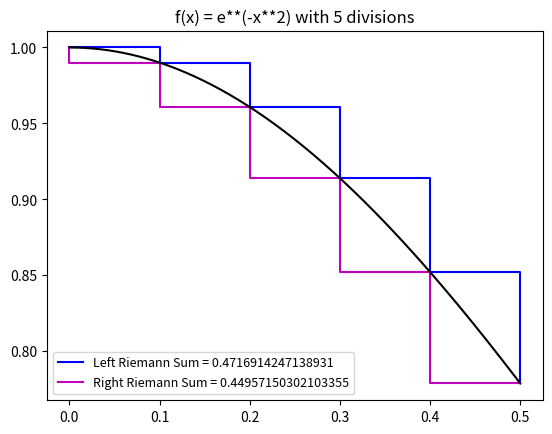
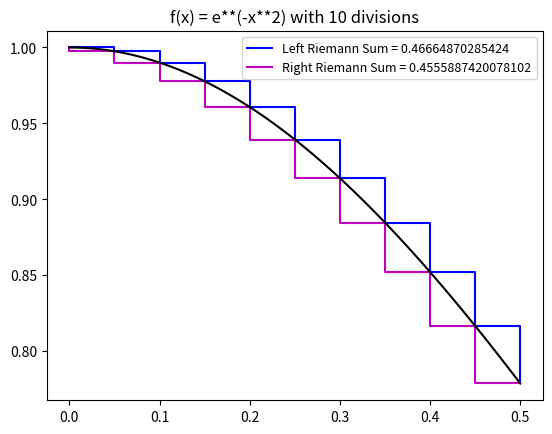
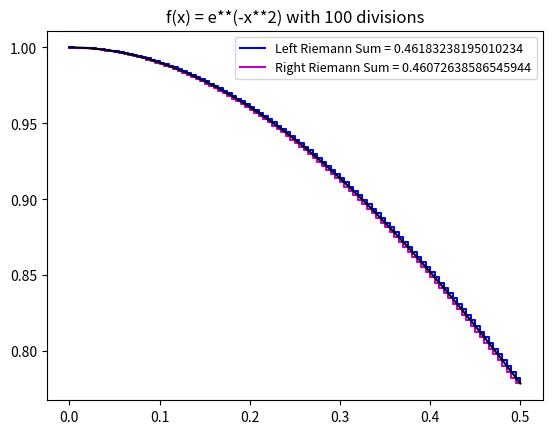

Generate these figures, in order, with matplotlib: (Note: this script raises an exception after producing the figures.)
import numpy as np
import sympy as sp
import math
from matplotlib import pyplot as plt

#BEGIN EXERCISE 1

def left_endpoint_sum(f,a,b,n):
  d = (b-a) / n
  sum = 0
  for i in range(0,n):
    sum += f(a + i*d)
  return d*sum

def right_endpoint_sum(f,a,b,n):
  d = (b-a) / n
  sum = 0
  for i in range(1,n+1):
    sum += f(a + i*d)
  return d*sum

#END EXERCISE 1

#BEGIN EXERCISE 2

x = sp.symbols('x') 
f = lambda x : math.e**(-1*x**2)

LRS5 = left_endpoint_sum(f, 0, 0.5, 5) #Left Riemann Sum with 5 intervals
RRS5 = right_endpoint_sum(f, 0, 0.5, 5) #Right Riemann Sum with 5 intervals
LRS10 = left_endpoint_sum(f, 0, 0.5, 10)
RRS10 = right_endpoint_sum(f, 0, 0.5, 10)
LRS100 = left_endpoint_sum(f, 0, 0.5, 100)
RRS100 = right_endpoint_sum(f, 0, 0.5, 100)

xfunc = np.linspace(0,0.5,1001)
x5 = np.linspace(0,0.5,6)
x10 = np.linspace(0,0.5,11)
x100 = np.linspace(0,0.5,101)

yfunc = f(xfunc)
y5 = f(x5)
y10 = f(x10)
y100 = f(x100)

plt.step(x5, y5, 'b', where="post", label="Left Riemann Sum = " + str(LRS5))
plt.step(x5, y5, 'm', where="pre", label="Right Riemann Sum = " + str(RRS5))
plt.plot(xfunc,yfunc, 'k')
plt.title("f(x) = e**(-x**2) with 5 divisions")
plt.legend(fontsize=9)
plt.show()

plt.step(x10, y10, 'b', where="post", label="Left Riemann Sum = " + str(LRS10))
plt.step(x10, y10, 'm', where="pre", label="Right Riemann Sum = " + str(RRS10))
plt.plot(xfunc,yfunc, 'k')
plt.title("f(x) = e**(-x**2) with 10 divisions")
plt.legend(fontsize=9)
plt.show()

plt.step(x100, y100, 'b', where="post", label="Left Riemann Sum = " + str(LRS100))
plt.step(x100, y100, 'm', where="pre", label="Right Riemann Sum = " + str(RRS100))
plt.plot(xfunc,yfunc, 'k')
plt.title("f(x) = e**(-x**2) with 100 divisions")
plt.legend(fontsize=9)
plt.show()

#END EXERCISE 2

#BEGIN EXERCISE 3

def midpoint_sum(f,a,b,n):
  d = (b-a) / n
  sum = 0
  for i in range(0.5, n+0.5, 1):
    sum += f(a + i*d)
  return d*sum

def trapezoid_sum(f,a,b,n):
  d = (b-a) / n
  sum = 0
  for i in range(0, n+1):
    if i == 0:
      sum += f(a)
    elif i == n:
      sum += f(b)
    else:
      sum += 2*f(a + i*d)
  return 0.5*d*sum

#END EXERCISE 3

#BEGIN EXERCISE 4

x = sp.symbols('x') 
f = lambda x : math.e**(-1*x**2)

MPS5 = midpoint_sum(f, 0, 0.5, 5) #Midpoint Sum with 5 intervals
TPS5 = trapezoid_sum(f, 0, 0.5, 5) #Trapezoidal Sum with 5 intervals
MPS10 = midpoint_sum(f, 0, 0.5, 10)
TPS10 = trapezoid_sum(f, 0, 0.5, 10)
MPS100 = midpoint_sum(f, 0, 0.5, 100)
TPS100 = trapezoid_sum(f, 0, 0.5, 100)

xfunc = np.linspace(0,0.5,1001)
x5 = np.linspace(0,0.5,6)
x10 = np.linspace(0,0.5,11)
x100 = np.linspace(0,0.5,101)

yfunc = f(xfunc)
y5 = f(x5)
y10 = f(x10)
y100 = f(x100)

plt.step(x5, y5, 'y', where="mid", label="Midpoint Sum = " + str(MPS5))
plt.plot(x5, y5, 'r', label="Trapezoidal Sum = " + str(TPS5))
plt.plot(xfunc,yfunc, 'k')
plt.title("f(x) = e**(-x**2) with 5 divisions")
plt.legend(fontsize=9)
plt.show()

plt.step(x10, y10, 'y', where="mid", label="Midpoint Sum = " + str(MPS10))
plt.plot(x10, y10, 'r', label="Trapezoidal Sum = " + str(TPS10))
plt.plot(xfunc,yfunc, 'k')
plt.title("f(x) = e**(-x**2) with 10 divisions")
plt.legend(fontsize=9)
plt.show()

plt.step(x100, y100, 'y', where="mid", label="Midpoint Sum = " + str(MPS100))
plt.plot(x100, y100, 'r', label="Trapezoidal Sum = " + str(TPS100))
plt.plot(xfunc,yfunc, 'k')
plt.title("f(x) = e**(-x**2) with 100 divisions")
plt.legend(fontsize=9)
plt.show()

#END EXERCISE 4

#BEGIN EXERCISE 5

def simpsons_rule_sum(f,a,b,n):
  assert n % 2 == 0, "n must be even"
  d = (b-a) / n
  sum = 0
  for i in range(0,n+1):
    if i == 0:
      sum += f(a)
    elif i == n:
      sum += f(b)
    elif i % 2 == 0:
      sum += 2*f(a + i*d)
    else:
      sum += 4*f(a + i*d)
  return (1/3)*d*sum

#END EXERCISE 5

#BEGIN EXERCISE 6

x = sp.symbols('x') 
f = lambda x : math.e**(-1*x**2)

SRS10 = simpsons_rule_sum(f, 0, 0.5, 10) #Simpsons Rule Sum with 10 intervals
SRS100 = simpsons_rule_sum(f, 0, 0.5, 100)
print(SRS10)
print(SRS100)

#END EXERCISE 6

Approximations = []
Approximations += [("LRS5",LRS5), ("LRS10",LRS10), ("LRS100",LRS100)]
Approximations += [("RRS5",RRS5), ("RRS10",RRS10), ("RRS100",RRS100)]
Approximations += [("MPS5",MPS5), ("MPS10",MPS10), ("MPS100",MPS100)]
Approximations += [("TPS5",TPS5), ("TPS10",TPS10), ("TPS100",TPS100)]
Approximations += [("SRS10",SRS10), ("SRS100",SRS100)]
Approximations.sort(key = lambda y : y[1])
print(Approximations)

#BEGIN EXERCISE 7

x = sp.symbols('x')
f = lambda x : math.e**(-1*x**2)
fppmag = lambda x : abs(4*x**2 * math.e**(-1*x**2) - 2*math.e**(-1*x**2))
xtest = np.linspace(0,0.5,101)
ytest = fppmag(xtest)
plt.plot(xtest,ytest)
plt.show()
K = fppmag(0)

def midpoint_errorf(k,a,b,n):
  return (k*(b-a)**3) / (24*n**2)
def trapezoid_errorf(k,a,b,n):
  return (k*(b-a)**3) / (12*n**2)
def simpsons_errorf(k,a,b,n):
  return (k*(b-a)**5) / (180*n**4)

T10 = trapezoid_errorf(K,0,0.5,10)
M10 = midpoint_errorf(K,0,0.5,10)
S10 = simpsons_errorf(K,0,0.5,10)

Trange = (TPS10 - T10, TPS10 + T10)
Mrange = (MPS10 - M10, MPS10 + M10)
Srange = (SRS10 - S10, SRS10 + S10)

print(Trange) #T10
print(Mrange) #M10
print(Srange) #S10

#END EXERCISE 7

#BEGIN EXERCISE 8

x = sp.symbols('x')
f = lambda x : 1/x
L10 = left_endpoint_sum(f,1,5,10)
R10 = left_endpoint_sum(f,1,5,10)
T10 = trapezoid_sum(f,1,5,10)
M10 = midpoint_sum(f,1,5,10)
S10 = simpsons_rule_sum(f,1,5,10)

fppmag = lambda x : abs(2/(x**3))
xtest = np.linspace(1,5,101)
yest = fppmag(xtest)
plt.plot(xtest,ytest)
plt.show()

K = fppmag(1)
LE = L10-R10
RE = L10-R10
TE = trapezoid_errorf(K,1,5,10)
ME = midpoint_errorf(K,1,5,10)
SE = simpsons_errorf(K,1,5,10)

Lrange = (L10-LE,L10+LE)
Rrange = (R10-RE,R10+RE)
Trange = (T10-TE,T10+TE)
Mrange = (M10-ME,M10+ME)
Srange = (S10-SE,S10+SE)

print(Lrange)
print(Rrange)
print(Trange)
print(Mrange)
print(Srange)

LET = L10 - math.log(5)
RET = R10 - math.log(5)
TET = T10 - math.log(5)
MET = M10 - math.log(5)
SET = S10 - math.log(5)

print(LET) #True lefthand error
print(RET) #True righthand error
print(TET) #True trapezoidal error
print(MET) #True midpoint error
print(SET) #True simpsons error

#END EXERCISE 8
